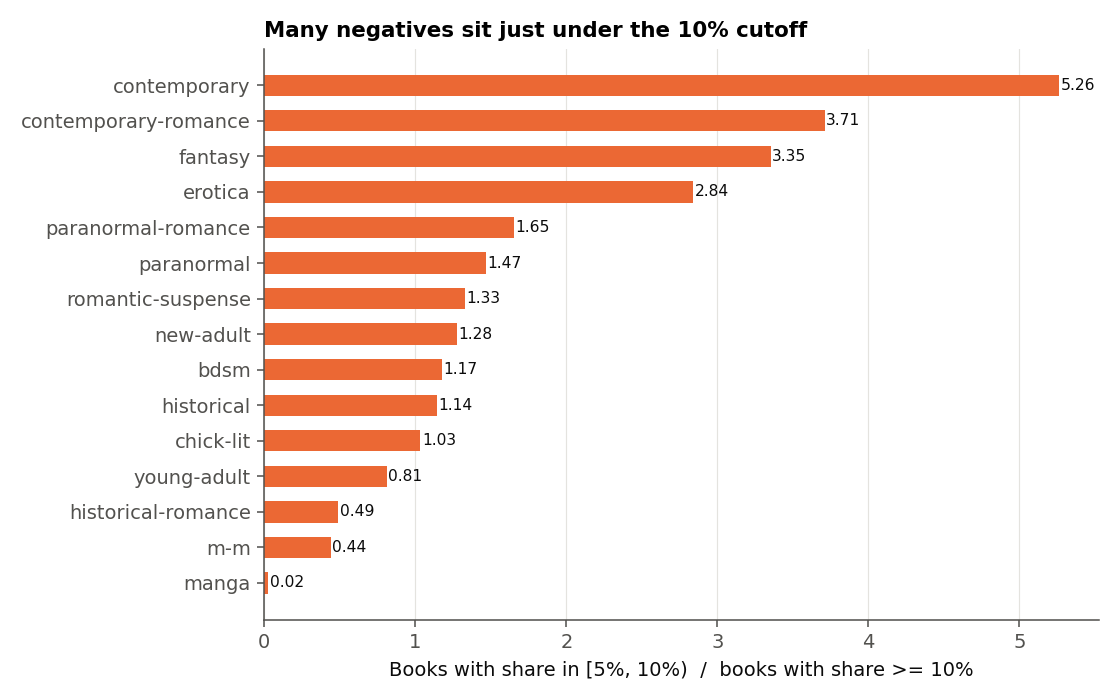

Source data for this figure (header and first rows):
shelf, share_5_to_10pct, share_at_least_10pct, median_share_of_positives, near_miss_to_positive
m-m, 8777, 19926, 0.1518, 0.4405
historical-romance, 9466, 19344, 0.1941, 0.4894
paranormal, 19349, 13190, 0.125, 1.467
historical, 13263, 11618, 0.1254, 1.142
contemporary-romance, 30679, 8268, 0.1256, 3.711
paranormal-romance, 12908, 7800, 0.1308, 1.655
contemporary, 44042, 8366, 0.1189, 5.264
chick-lit, 7969, 7708, 0.1786, 1.034
new-adult, 8838, 6922, 0.1418, 1.277
young-adult, 4596, 5672, 0.1495, 0.8103
erotica, 14341, 5053, 0.1232, 2.838
bdsm, 5678, 4833, 0.1424, 1.175
manga, 118, 4864, 0.3898, 0.02426
romantic-suspense, 6323, 4752, 0.1403, 1.331
fantasy, 10413, 3105, 0.1304, 3.354
